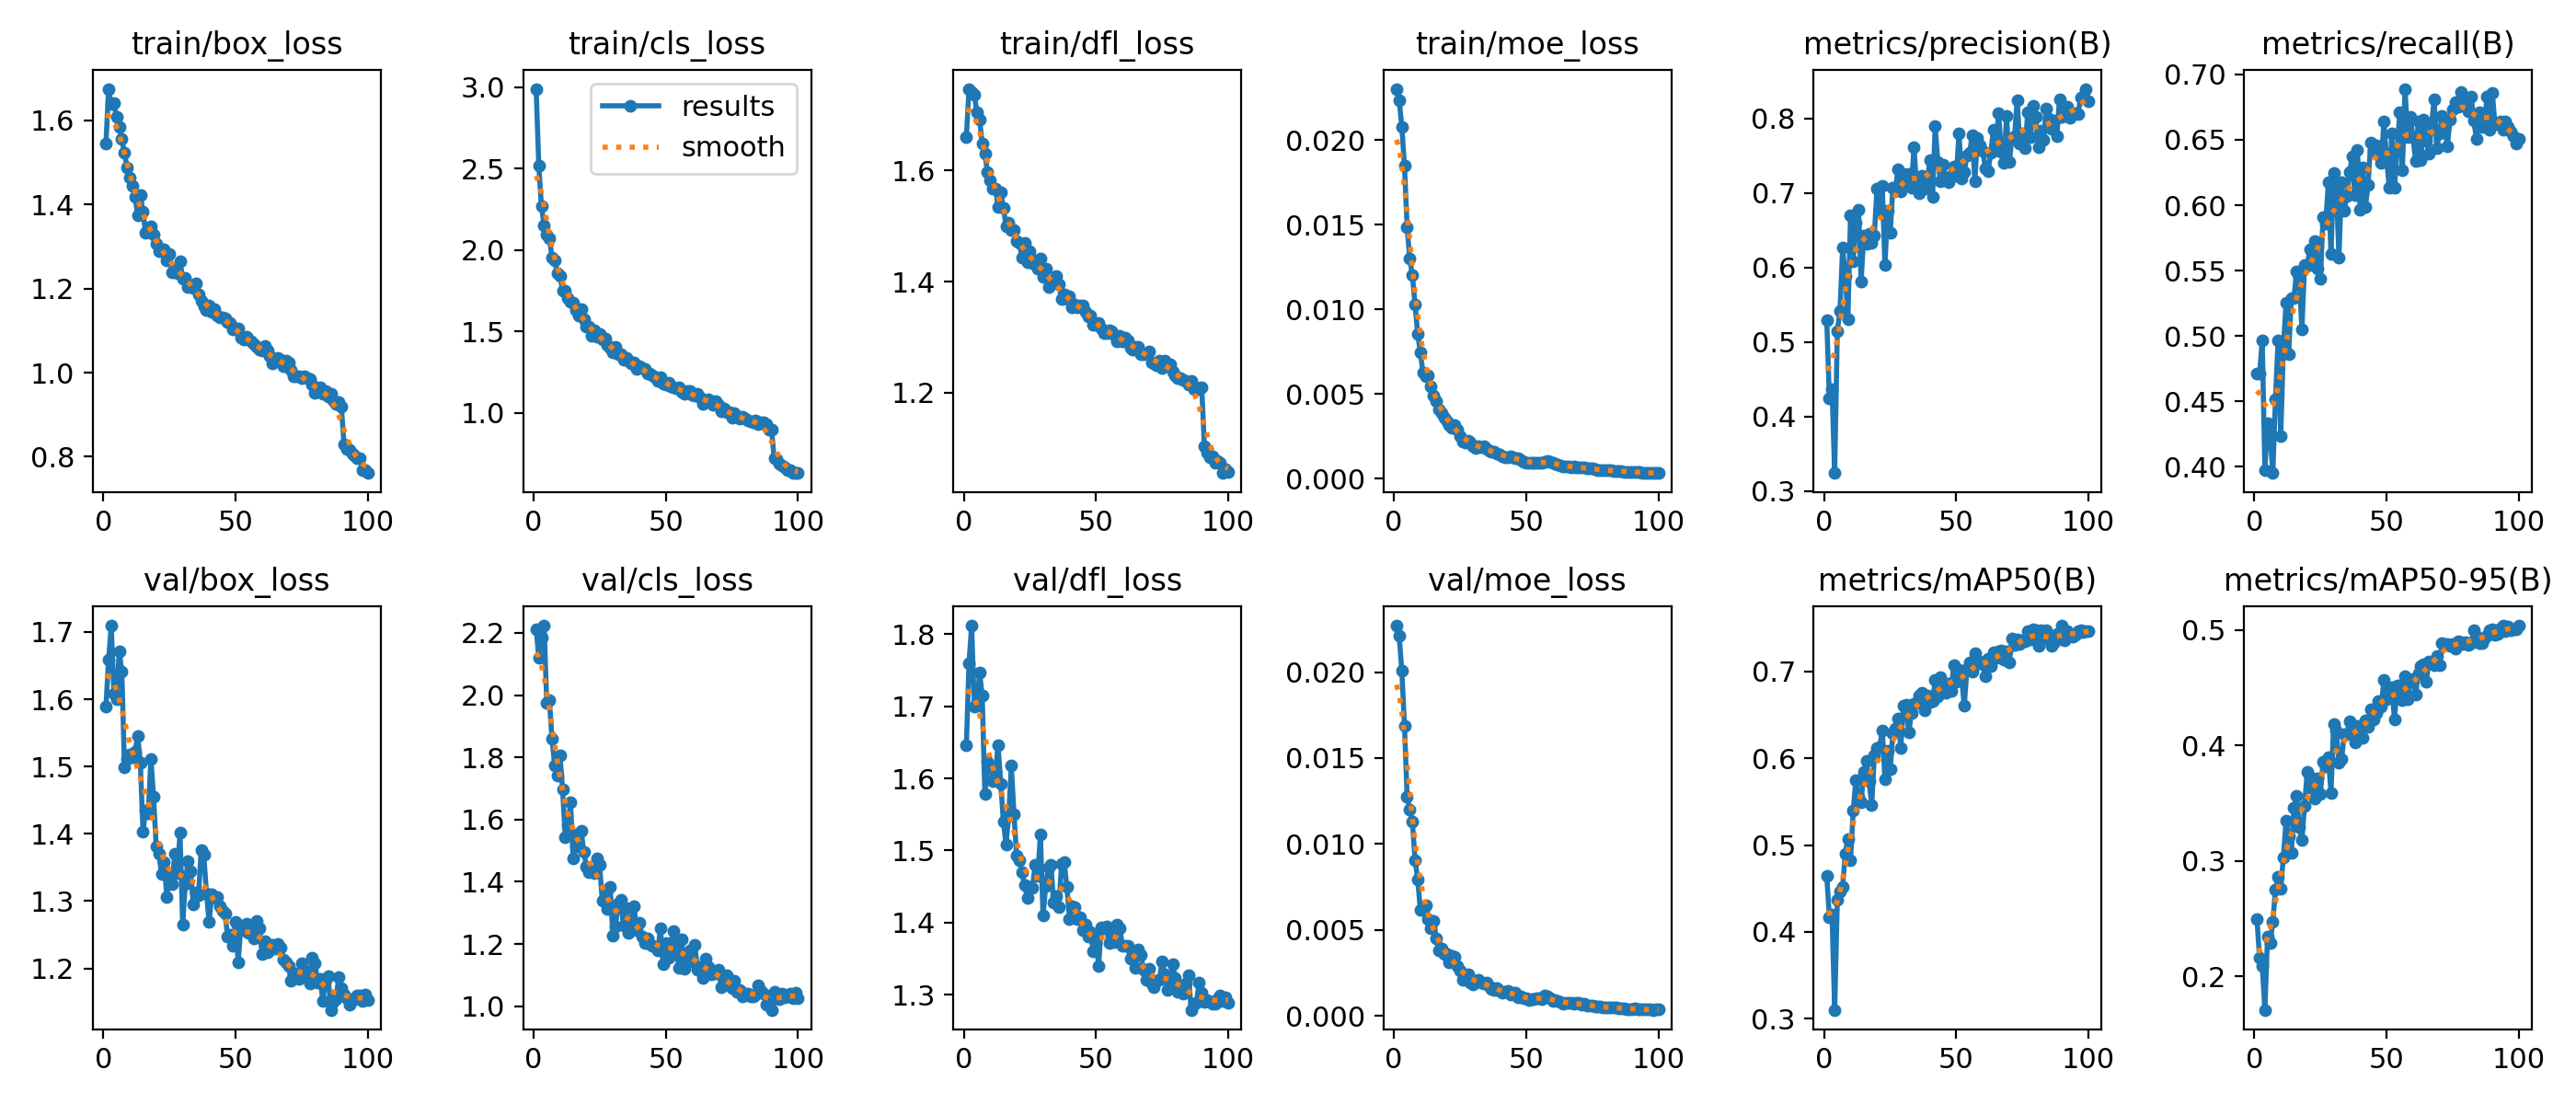

Data behind this chart, as committed beside it:
epoch, time, train/box_loss, train/cls_loss, train/dfl_loss, train/moe_loss, metrics/precision(B), metrics/recall(B), metrics/mAP50(B), metrics/mAP50-95(B), val/box_loss, val/cls_loss, val/dfl_loss, val/moe_loss, lr/pg0, lr/pg1, lr/pg2, lr/pg3
1, 185.4, 1.545, 2.991, 1.66, 0.02303, 0.529, 0.4715, 0.4644, 0.2497, 1.589, 2.213, 1.646, 0.02271, 0.0004164, 0.0004164, 0.0004164, 4.16444e-05
2, 361.3, 1.675, 2.517, 1.747, 0.02233, 0.4237, 0.4712, 0.417, 0.2157, 1.659, 2.119, 1.76, 0.02211, 0.0008249, 0.0008249, 0.0008249, 8.24863e-05
3, 536, 1.639, 2.269, 1.742, 0.02078, 0.4361, 0.4966, 0.4204, 0.2092, 1.709, 2.185, 1.812, 0.02007, 0.001225, 0.001225, 0.001225, 0.0001225
4, 711.7, 1.64, 2.153, 1.737, 0.01849, 0.324, 0.3974, 0.3103, 0.1709, 1.609, 2.223, 1.7, 0.0169, 0.001213, 0.001213, 0.001213, 0.0001213
5, 886.1, 1.607, 2.095, 1.704, 0.01484, 0.5147, 0.4336, 0.437, 0.2346, 1.6, 1.975, 1.701, 0.01275, 0.0012, 0.0012, 0.0012, 0.0001201
6, 1066, 1.585, 2.075, 1.691, 0.01299, 0.5414, 0.4241, 0.4467, 0.229, 1.671, 1.983, 1.747, 0.01201, 0.001188, 0.001188, 0.001188, 0.0001188
7, 1245, 1.557, 1.954, 1.649, 0.012, 0.6261, 0.3952, 0.4521, 0.247, 1.641, 1.859, 1.714, 0.01129, 0.001176, 0.001176, 0.001176, 0.0001176
8, 1424, 1.522, 1.934, 1.631, 0.01027, 0.5881, 0.4515, 0.4902, 0.2748, 1.499, 1.774, 1.578, 0.00904, 0.001163, 0.001163, 0.001163, 0.0001163
9, 1604, 1.488, 1.859, 1.597, 0.00854, 0.531, 0.4968, 0.5074, 0.2862, 1.512, 1.74, 1.623, 0.00795, 0.001151, 0.001151, 0.001151, 0.0001151
10, 1782, 1.464, 1.843, 1.582, 0.00744, 0.6702, 0.4238, 0.4827, 0.2761, 1.519, 1.807, 1.618, 0.00615, 0.001139, 0.001139, 0.001139, 0.0001139
11, 1961, 1.444, 1.752, 1.567, 0.00627, 0.608, 0.4907, 0.5393, 0.3031, 1.513, 1.696, 1.596, 0.00614, 0.001126, 0.001126, 0.001126, 0.0001126
12, 2140, 1.418, 1.75, 1.567, 0.00604, 0.66, 0.5254, 0.5749, 0.3347, 1.523, 1.544, 1.609, 0.00644, 0.001114, 0.001114, 0.001114, 0.0001114
13, 2318, 1.374, 1.704, 1.535, 0.00608, 0.6775, 0.4864, 0.5559, 0.3213, 1.546, 1.581, 1.645, 0.00561, 0.001102, 0.001102, 0.001102, 0.0001101
14, 2497, 1.423, 1.684, 1.562, 0.00545, 0.5816, 0.5287, 0.5495, 0.3067, 1.506, 1.655, 1.593, 0.0051, 0.001089, 0.001089, 0.001089, 0.0001089
15, 2676, 1.382, 1.677, 1.533, 0.0049, 0.643, 0.5291, 0.5842, 0.3456, 1.403, 1.474, 1.54, 0.00554, 0.001077, 0.001077, 0.001077, 0.0001077
16, 2854, 1.332, 1.629, 1.5, 0.00455, 0.6317, 0.5497, 0.5973, 0.3568, 1.435, 1.513, 1.508, 0.00448, 0.001064, 0.001064, 0.001064, 0.0001064
17, 3033, 1.344, 1.599, 1.507, 0.00409, 0.6456, 0.5444, 0.5734, 0.329, 1.43, 1.556, 1.547, 0.00378, 0.001052, 0.001052, 0.001052, 0.0001052
18, 3211, 1.347, 1.635, 1.493, 0.00389, 0.6328, 0.505, 0.5463, 0.3178, 1.511, 1.564, 1.617, 0.0039, 0.00104, 0.00104, 0.00104, 0.000104
19, 3390, 1.329, 1.578, 1.494, 0.0036, 0.6432, 0.5544, 0.6032, 0.3479, 1.455, 1.496, 1.551, 0.00359, 0.001027, 0.001027, 0.001027, 0.0001027
20, 3569, 1.305, 1.531, 1.473, 0.00339, 0.706, 0.5535, 0.6118, 0.3771, 1.381, 1.45, 1.493, 0.00361, 0.001015, 0.001015, 0.001015, 0.0001015
21, 3748, 1.289, 1.53, 1.471, 0.00318, 0.6748, 0.5661, 0.6132, 0.3634, 1.371, 1.43, 1.487, 0.0031, 0.001002, 0.001002, 0.001002, 0.0001002
22, 3927, 1.289, 1.471, 1.444, 0.003, 0.7093, 0.5593, 0.6318, 0.3717, 1.341, 1.435, 1.47, 0.00346, 0.0009901, 0.0009901, 0.0009901, 9.90125e-05
23, 4105, 1.293, 1.508, 1.47, 0.00317, 0.6028, 0.5724, 0.5761, 0.354, 1.358, 1.427, 1.452, 0.00342, 0.0009778, 0.0009778, 0.0009778, 9.7775e-05
24, 4284, 1.266, 1.465, 1.435, 0.0029, 0.676, 0.5515, 0.6085, 0.3717, 1.307, 1.474, 1.435, 0.00292, 0.0009654, 0.0009654, 0.0009654, 9.65375e-05
25, 4463, 1.281, 1.483, 1.454, 0.00252, 0.647, 0.5434, 0.5874, 0.3578, 1.337, 1.453, 1.449, 0.00261, 0.000953, 0.000953, 0.000953, 9.53e-05
26, 4642, 1.238, 1.452, 1.434, 0.00217, 0.7074, 0.591, 0.6285, 0.386, 1.326, 1.34, 1.448, 0.00211, 0.0009406, 0.0009406, 0.0009406, 9.40625e-05
27, 4821, 1.248, 1.458, 1.439, 0.0021, 0.7074, 0.5862, 0.6336, 0.3821, 1.37, 1.372, 1.48, 0.00229, 0.0009283, 0.0009283, 0.0009283, 9.2825e-05
28, 4999, 1.236, 1.416, 1.424, 0.00223, 0.7313, 0.6174, 0.6459, 0.3898, 1.341, 1.312, 1.465, 0.00243, 0.0009159, 0.0009159, 0.0009159, 9.15875e-05
29, 5178, 1.265, 1.398, 1.442, 0.00215, 0.7024, 0.5629, 0.6115, 0.3591, 1.401, 1.385, 1.522, 0.00195, 0.0009035, 0.0009035, 0.0009035, 9.035e-05
30, 5357, 1.223, 1.374, 1.408, 0.00188, 0.7252, 0.6243, 0.6604, 0.4187, 1.266, 1.226, 1.41, 0.00184, 0.0008911, 0.0008911, 0.0008911, 8.91125e-05
31, 5535, 1.226, 1.405, 1.423, 0.00182, 0.7124, 0.6157, 0.6619, 0.4129, 1.326, 1.256, 1.45, 0.00204, 0.0008787, 0.0008787, 0.0008787, 8.7875e-05
32, 5714, 1.204, 1.361, 1.391, 0.00188, 0.726, 0.5601, 0.6295, 0.3848, 1.36, 1.331, 1.477, 0.00209, 0.0008664, 0.0008664, 0.0008664, 8.66375e-05
33, 5892, 1.208, 1.363, 1.397, 0.00186, 0.7069, 0.6173, 0.6521, 0.388, 1.345, 1.343, 1.48, 0.00194, 0.000854, 0.000854, 0.000854, 8.54e-05
34, 6070, 1.202, 1.329, 1.402, 0.00188, 0.7616, 0.5955, 0.6622, 0.4097, 1.296, 1.259, 1.427, 0.00187, 0.0008416, 0.0008416, 0.0008416, 8.41625e-05
35, 6249, 1.213, 1.337, 1.41, 0.00177, 0.7055, 0.6072, 0.664, 0.4099, 1.313, 1.315, 1.436, 0.00193, 0.0008293, 0.0008293, 0.0008293, 8.2925e-05
36, 6427, 1.187, 1.323, 1.395, 0.00166, 0.7, 0.6251, 0.6719, 0.421, 1.308, 1.236, 1.422, 0.0017, 0.0008169, 0.0008169, 0.0008169, 8.16875e-05
37, 6606, 1.171, 1.304, 1.368, 0.00157, 0.7232, 0.637, 0.6752, 0.41, 1.376, 1.276, 1.481, 0.00158, 0.0008045, 0.0008045, 0.0008045, 8.045e-05
38, 6792, 1.157, 1.308, 1.377, 0.00157, 0.7058, 0.6075, 0.655, 0.4023, 1.368, 1.323, 1.484, 0.00152, 0.0007921, 0.0007921, 0.0007921, 7.92125e-05
39, 7007, 1.149, 1.267, 1.369, 0.00146, 0.716, 0.6421, 0.6721, 0.4168, 1.312, 1.245, 1.45, 0.00159, 0.0007797, 0.0007797, 0.0007797, 7.7975e-05
40, 7222, 1.159, 1.289, 1.374, 0.00144, 0.7439, 0.5963, 0.6649, 0.4162, 1.269, 1.268, 1.405, 0.00146, 0.0007674, 0.0007674, 0.0007674, 7.67375e-05
41, 7435, 1.144, 1.274, 1.354, 0.00131, 0.6944, 0.6285, 0.6662, 0.4069, 1.31, 1.223, 1.423, 0.00136, 0.000755, 0.000755, 0.000755, 7.55e-05
42, 7655, 1.15, 1.268, 1.36, 0.00127, 0.7899, 0.5986, 0.6898, 0.4214, 1.305, 1.202, 1.421, 0.00138, 0.0007426, 0.0007426, 0.0007426, 7.42625e-05
43, 7873, 1.137, 1.243, 1.354, 0.00127, 0.7418, 0.6153, 0.6714, 0.4159, 1.306, 1.22, 1.405, 0.00143, 0.0007302, 0.0007302, 0.0007302, 7.3025e-05
44, 8090, 1.131, 1.239, 1.357, 0.0013, 0.7153, 0.6477, 0.6933, 0.4314, 1.292, 1.202, 1.407, 0.00125, 0.0007179, 0.0007179, 0.0007179, 7.17875e-05
45, 8307, 1.131, 1.229, 1.357, 0.00125, 0.7374, 0.6414, 0.6841, 0.4228, 1.286, 1.195, 1.39, 0.00135, 0.0007055, 0.0007055, 0.0007055, 7.055e-05
46, 8524, 1.13, 1.219, 1.346, 0.00119, 0.7187, 0.6459, 0.6751, 0.4285, 1.282, 1.191, 1.397, 0.00133, 0.0006931, 0.0006931, 0.0006931, 6.93125e-05
47, 8729, 1.12, 1.195, 1.338, 0.00121, 0.714, 0.6444, 0.6855, 0.4386, 1.248, 1.179, 1.38, 0.00109, 0.0006808, 0.0006808, 0.0006808, 6.8075e-05
48, 8950, 1.118, 1.217, 1.339, 0.0011, 0.7227, 0.6323, 0.6776, 0.4334, 1.25, 1.251, 1.386, 0.00114, 0.0006684, 0.0006684, 0.0006684, 6.68375e-05
49, 9166, 1.102, 1.179, 1.322, 0.00099, 0.7355, 0.6639, 0.707, 0.4568, 1.234, 1.135, 1.36, 0.00104, 0.000656, 0.000656, 0.000656, 6.56e-05
50, 9382, 1.104, 1.175, 1.323, 0.00095, 0.7233, 0.6366, 0.6883, 0.4397, 1.269, 1.202, 1.381, 0.00104, 0.0006436, 0.0006436, 0.0006436, 6.43625e-05
51, 9596, 1.105, 1.188, 1.325, 0.00091, 0.7798, 0.6136, 0.7022, 0.4451, 1.209, 1.156, 1.339, 0.00092, 0.0006312, 0.0006312, 0.0006312, 6.3125e-05
52, 9810, 1.084, 1.16, 1.316, 0.00091, 0.7191, 0.6547, 0.6921, 0.4507, 1.263, 1.202, 1.393, 0.00095, 0.0006189, 0.0006189, 0.0006189, 6.18875e-05
53, 10025, 1.079, 1.154, 1.307, 0.00094, 0.7284, 0.6132, 0.6606, 0.4223, 1.256, 1.243, 1.392, 0.00096, 0.0006065, 0.0006065, 0.0006065, 6.065e-05
54, 10239, 1.085, 1.152, 1.308, 0.00091, 0.75, 0.6414, 0.7024, 0.4518, 1.267, 1.183, 1.395, 0.00104, 0.0005941, 0.0005941, 0.0005941, 5.94125e-05
55, 10454, 1.079, 1.154, 1.313, 0.00095, 0.7533, 0.6714, 0.7108, 0.4493, 1.253, 1.124, 1.372, 0.00104, 0.0005818, 0.0005818, 0.0005818, 5.8175e-05
56, 10669, 1.074, 1.13, 1.31, 0.00095, 0.7778, 0.6268, 0.6997, 0.4394, 1.261, 1.216, 1.382, 0.00097, 0.0005694, 0.0005694, 0.0005694, 5.69375e-05
57, 10883, 1.068, 1.116, 1.304, 0.001, 0.7162, 0.689, 0.7204, 0.4598, 1.245, 1.12, 1.373, 0.00116, 0.000557, 0.000557, 0.000557, 5.57e-05
58, 11098, 1.061, 1.132, 1.293, 0.00103, 0.774, 0.6519, 0.7088, 0.4402, 1.27, 1.169, 1.397, 0.0011, 0.0005446, 0.0005446, 0.0005446, 5.44625e-05
59, 11312, 1.054, 1.133, 1.302, 0.00098, 0.7642, 0.6675, 0.7115, 0.4557, 1.259, 1.179, 1.393, 0.00102, 0.0005322, 0.0005322, 0.0005322, 5.3225e-05
60, 11527, 1.053, 1.113, 1.292, 0.00091, 0.7564, 0.6522, 0.7079, 0.4579, 1.222, 1.144, 1.367, 0.00088, 0.0005199, 0.0005199, 0.0005199, 5.19875e-05
... 40 more rows
